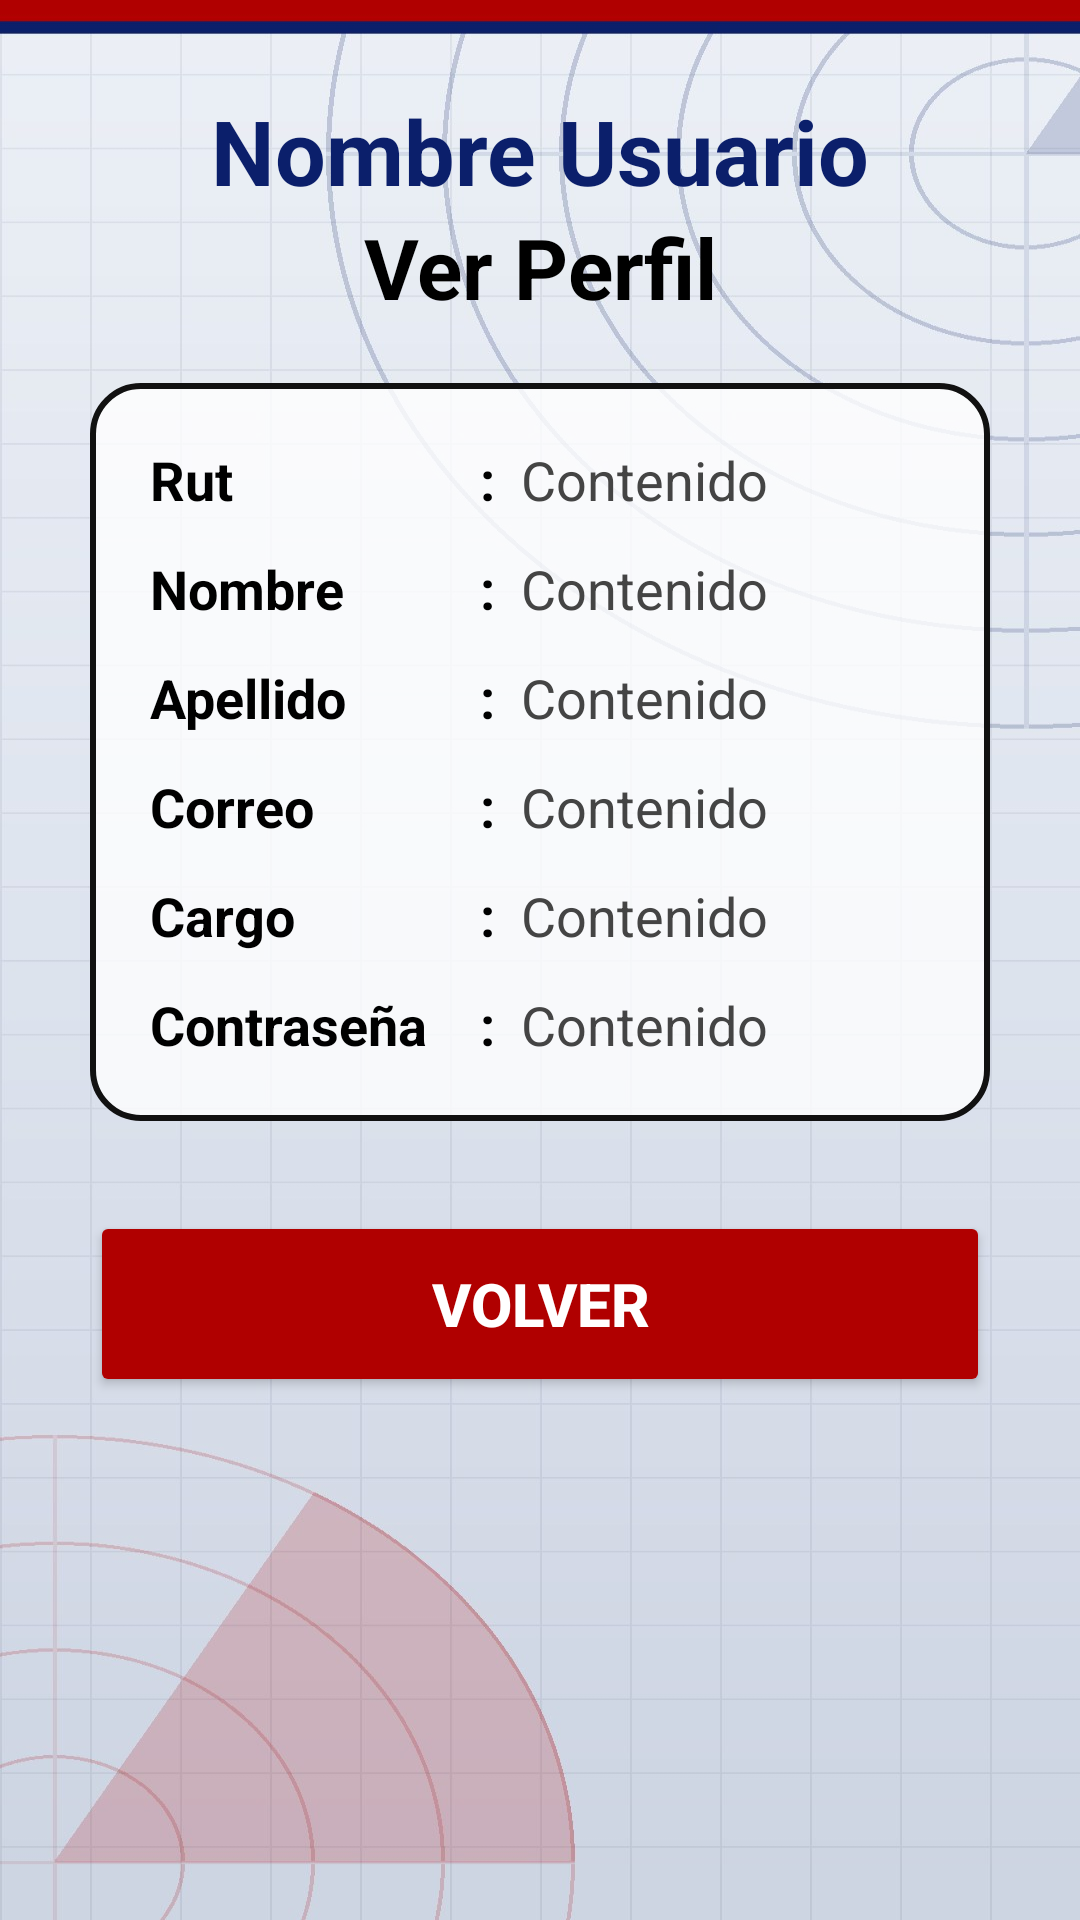

The Android layout XML behind this screen, and the referenced resources:
<!-- AndroidManifest.xml: application theme Theme.AlarmaMovimiento -->
<!-- res/layout/activity_ver_perfil.xml -->
<?xml version="1.0" encoding="utf-8"?>
<LinearLayout xmlns:android="http://schemas.android.com/apk/res/android"
    xmlns:app="http://schemas.android.com/apk/res-auto"
    xmlns:tools="http://schemas.android.com/tools"
    android:id="@+id/main"
    android:layout_width="match_parent"
    android:layout_height="match_parent"
    android:background="@drawable/fondo_menu"
    android:gravity="center_horizontal"
    android:orientation="vertical"
    android:paddingLeft="30dp"
    android:paddingTop="30dp"
    android:paddingRight="30dp"
    tools:context=".VerPerfil">

    <TextView
        android:id="@+id/tvusuperfil"
        android:layout_width="match_parent"
        android:layout_height="wrap_content"
        android:text="Nombre Usuario"
        android:textAlignment="center"
        android:textColor="@color/azul_titulo"
        android:textSize="30sp"
        android:textStyle="bold" />

    <TextView
        android:id="@+id/tvtitper"
        android:layout_width="match_parent"
        android:layout_height="wrap_content"
        android:layout_marginBottom="20dp"
        android:text="Ver Perfil"
        android:textAlignment="center"
        android:textColor="#000000"
        android:textSize="28sp"
        android:textStyle="bold" />

    <LinearLayout
        android:layout_width="match_parent"
        android:layout_height="wrap_content"
        android:layout_marginBottom="30dp"
        android:background="@drawable/panel_fondo"
        android:orientation="vertical"
        android:padding="20dp">

        
        <LinearLayout
            android:layout_width="match_parent"
            android:layout_height="wrap_content"
            android:layout_marginBottom="12dp"
            android:orientation="horizontal">

            <TextView
                android:layout_width="110dp"
                android:layout_height="wrap_content"
                android:text="Rut"
                android:textColor="#000000"
                android:textSize="18sp"
                android:textStyle="bold" />

            <TextView
                android:layout_width="wrap_content"
                android:layout_height="wrap_content"
                android:text=":  "
                android:textColor="#000000"
                android:textSize="18sp"
                android:textStyle="bold" />

            <TextView
                android:id="@+id/tvrutper"
                android:layout_width="match_parent"
                android:layout_height="wrap_content"
                android:text="Contenido"
                android:textColor="@color/gris_texto"
                android:textSize="18sp" />
        </LinearLayout>

        
        <LinearLayout
            android:layout_width="match_parent"
            android:layout_height="wrap_content"
            android:layout_marginBottom="12dp"
            android:orientation="horizontal">

            <TextView
                android:layout_width="110dp"
                android:layout_height="wrap_content"
                android:text="Nombre"
                android:textColor="#000000"
                android:textSize="18sp"
                android:textStyle="bold" />

            <TextView
                android:layout_width="wrap_content"
                android:layout_height="wrap_content"
                android:text=":  "
                android:textColor="#000000"
                android:textSize="18sp"
                android:textStyle="bold" />

            <TextView
                android:id="@+id/tvnomper"
                android:layout_width="match_parent"
                android:layout_height="wrap_content"
                android:text="Contenido"
                android:textColor="@color/gris_texto"
                android:textSize="18sp" />
        </LinearLayout>

        
        <LinearLayout
            android:layout_width="match_parent"
            android:layout_height="wrap_content"
            android:layout_marginBottom="12dp"
            android:orientation="horizontal">

            <TextView
                android:layout_width="110dp"
                android:layout_height="wrap_content"
                android:text="Apellido"
                android:textColor="#000000"
                android:textSize="18sp"
                android:textStyle="bold" />

            <TextView
                android:layout_width="wrap_content"
                android:layout_height="wrap_content"
                android:text=":  "
                android:textColor="#000000"
                android:textSize="18sp"
                android:textStyle="bold" />

            <TextView
                android:id="@+id/tvapeper"
                android:layout_width="match_parent"
                android:layout_height="wrap_content"
                android:text="Contenido"
                android:textColor="@color/gris_texto"
                android:textSize="18sp" />
        </LinearLayout>

        
        <LinearLayout
            android:layout_width="match_parent"
            android:layout_height="wrap_content"
            android:layout_marginBottom="12dp"
            android:orientation="horizontal">

            <TextView
                android:layout_width="110dp"
                android:layout_height="wrap_content"
                android:text="Correo"
                android:textColor="#000000"
                android:textSize="18sp"
                android:textStyle="bold" />

            <TextView
                android:layout_width="wrap_content"
                android:layout_height="wrap_content"
                android:text=":  "
                android:textColor="#000000"
                android:textSize="18sp"
                android:textStyle="bold" />

            <TextView
                android:id="@+id/tvcorper"
                android:layout_width="match_parent"
                android:layout_height="wrap_content"
                android:text="Contenido"
                android:textColor="@color/gris_texto"
                android:textSize="18sp" />
        </LinearLayout>

        
        <LinearLayout
            android:layout_width="match_parent"
            android:layout_height="wrap_content"
            android:layout_marginBottom="12dp"
            android:orientation="horizontal">

            <TextView
                android:layout_width="110dp"
                android:layout_height="wrap_content"
                android:text="Cargo"
                android:textColor="#000000"
                android:textSize="18sp"
                android:textStyle="bold" />

            <TextView
                android:layout_width="wrap_content"
                android:layout_height="wrap_content"
                android:text=":  "
                android:textColor="#000000"
                android:textSize="18sp"
                android:textStyle="bold" />

            <TextView
                android:id="@+id/tvcarper"
                android:layout_width="match_parent"
                android:layout_height="wrap_content"
                android:text="Contenido"
                android:textColor="@color/gris_texto"
                android:textSize="18sp" />
        </LinearLayout>

        
        <LinearLayout
            android:layout_width="match_parent"
            android:layout_height="wrap_content"
            android:orientation="horizontal">

            <TextView
                android:layout_width="110dp"
                android:layout_height="wrap_content"
                android:text="Contraseña"
                android:textColor="#000000"
                android:textSize="18sp"
                android:textStyle="bold" />

            <TextView
                android:layout_width="wrap_content"
                android:layout_height="wrap_content"
                android:text=":  "
                android:textColor="#000000"
                android:textSize="18sp"
                android:textStyle="bold" />

            <TextView
                android:id="@+id/tvconper"
                android:layout_width="match_parent"
                android:layout_height="wrap_content"
                android:text="Contenido"
                android:textColor="@color/gris_texto"
                android:textSize="18sp" />
        </LinearLayout>

    </LinearLayout>

    <Button
        android:id="@+id/btnvolper"
        android:layout_width="match_parent"
        android:layout_height="62dp"
        android:backgroundTint="@color/rojo_alarma"
        android:insetTop="0dp"
        android:insetBottom="0dp"
        android:text="Volver"
        android:textColor="#FFFFFF"
        android:textSize="20sp"
        android:textStyle="bold"
        app:cornerRadius="12dp" />

</LinearLayout>
<!-- resources referenced by this layout -->
<resources>
  <color name="azul_titulo">#FF0B1F6B</color>
  <color name="gris_texto">#FF444444</color>
  <color name="rojo_alarma">#FFB00000</color>
  <!-- drawable fondo_menu: jpg bitmap (drawable, 140939 bytes) -->
  <!-- drawable panel_fondo (drawable) -->
  <?xml version="1.0" encoding="utf-8"?>
  <shape xmlns:android="http://schemas.android.com/apk/res/android" android:shape="rectangle">
      <solid android:color="@color/panel_translucido" />
      <corners android:radius="16dp" />
      <stroke android:width="2dp" android:color="@color/negro_boton" />
  </shape>
  <style name="Theme.AlarmaMovimiento" parent="Base.Theme.AlarmaMovimiento" />
  <color name="panel_translucido">#CCFFFFFF</color>
  <color name="negro_boton">#FF111111</color>
  <style name="Base.Theme.AlarmaMovimiento" parent="Theme.Material3.DayNight.NoActionBar">
          
          
      </style>
</resources>
